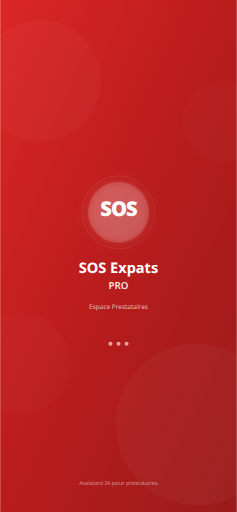
t = 0.00 s
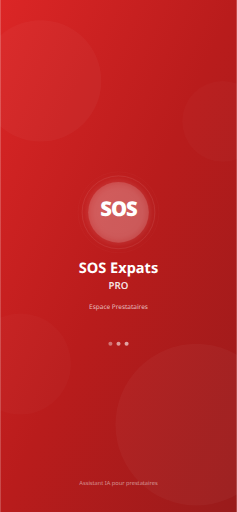
t = 0.38 s
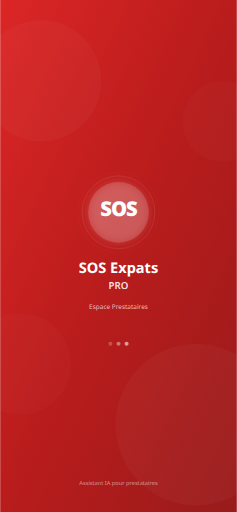
t = 0.68 s
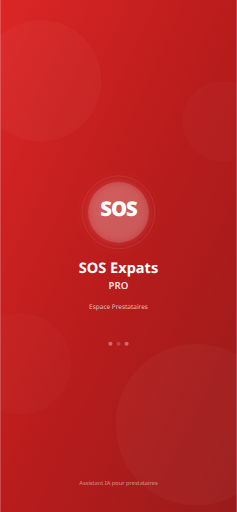
t = 1.05 s
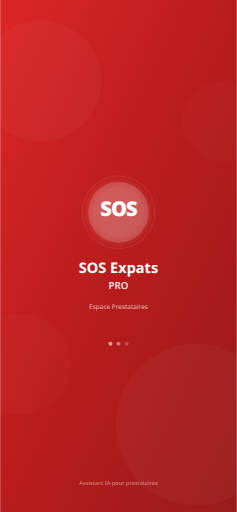
t = 1.43 s
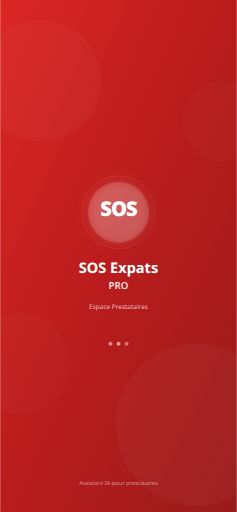
t = 1.73 s

The animated SVG that drew these frames (rendered in a browser with its animation timeline set to each time). Animation: 3 SMIL elements (animate=3); one cycle of 2.10 s, repeats indefinitely.

<svg xmlns="http://www.w3.org/2000/svg" viewBox="0 0 1170 2532" width="1170" height="2532">
  <defs>
    <linearGradient id="bg" x1="0%" y1="0%" x2="100%" y2="100%">
      <stop offset="0%" style="stop-color:#DC2626"/>
      <stop offset="50%" style="stop-color:#B91C1C"/>
      <stop offset="100%" style="stop-color:#991B1B"/>
    </linearGradient>
    <filter id="glow" x="-50%" y="-50%" width="200%" height="200%">
      <feGaussianBlur stdDeviation="20" result="coloredBlur"/>
      <feMerge>
        <feMergeNode in="coloredBlur"/>
        <feMergeNode in="SourceGraphic"/>
      </feMerge>
    </filter>
  </defs>

  <!-- Background -->
  <rect width="1170" height="2532" fill="url(#bg)"/>

  <!-- Decorative circles -->
  <circle cx="200" cy="400" r="300" fill="rgba(255,255,255,0.03)"/>
  <circle cx="970" cy="2100" r="400" fill="rgba(255,255,255,0.03)"/>
  <circle cx="1100" cy="600" r="200" fill="rgba(255,255,255,0.02)"/>
  <circle cx="100" cy="1800" r="250" fill="rgba(255,255,255,0.02)"/>

  <!-- Logo Container -->
  <g transform="translate(585, 1050)">
    <!-- Outer glow ring -->
    <circle cx="0" cy="0" r="180" fill="none" stroke="rgba(255,255,255,0.2)" stroke-width="2"/>
    <circle cx="0" cy="0" r="200" fill="none" stroke="rgba(255,255,255,0.1)" stroke-width="1"/>

    <!-- Logo background -->
    <circle cx="0" cy="0" r="150" fill="rgba(255,255,255,0.15)" filter="url(#glow)"/>

    <!-- SOS Text -->
    <text x="0" y="20" text-anchor="middle" fill="white" font-family="system-ui, -apple-system, sans-serif" font-size="100" font-weight="900" letter-spacing="-5">SOS</text>
  </g>

  <!-- App Name -->
  <text x="585" y="1350" text-anchor="middle" fill="white" font-family="system-ui, -apple-system, sans-serif" font-size="72" font-weight="700">SOS Expats</text>

  <!-- Subtitle -->
  <text x="585" y="1430" text-anchor="middle" fill="rgba(255,255,255,0.9)" font-family="system-ui, -apple-system, sans-serif" font-size="48" font-weight="600">PRO</text>

  <!-- Tagline -->
  <text x="585" y="1530" text-anchor="middle" fill="rgba(255,255,255,0.7)" font-family="system-ui, -apple-system, sans-serif" font-size="32">Espace Prestataires</text>

  <!-- Loading indicator -->
  <g transform="translate(585, 1700)">
    <circle cx="-40" cy="0" r="10" fill="rgba(255,255,255,0.6)">
      <animate attributeName="opacity" values="1;0.3;1" dur="1.5s" repeatCount="indefinite" begin="0s"/>
    </circle>
    <circle cx="0" cy="0" r="10" fill="rgba(255,255,255,0.6)">
      <animate attributeName="opacity" values="1;0.3;1" dur="1.5s" repeatCount="indefinite" begin="0.3s"/>
    </circle>
    <circle cx="40" cy="0" r="10" fill="rgba(255,255,255,0.6)">
      <animate attributeName="opacity" values="1;0.3;1" dur="1.5s" repeatCount="indefinite" begin="0.6s"/>
    </circle>
  </g>

  <!-- Bottom text -->
  <text x="585" y="2400" text-anchor="middle" fill="rgba(255,255,255,0.5)" font-family="system-ui, -apple-system, sans-serif" font-size="28">Assistant IA pour prestataires</text>
</svg>
